Photos from the image-classification dataset "lemon_dataset" in the GitHub repository Dante-Cadiz/lemon-qualitycontrol. Its 2 classes are: bad quality, good quality.

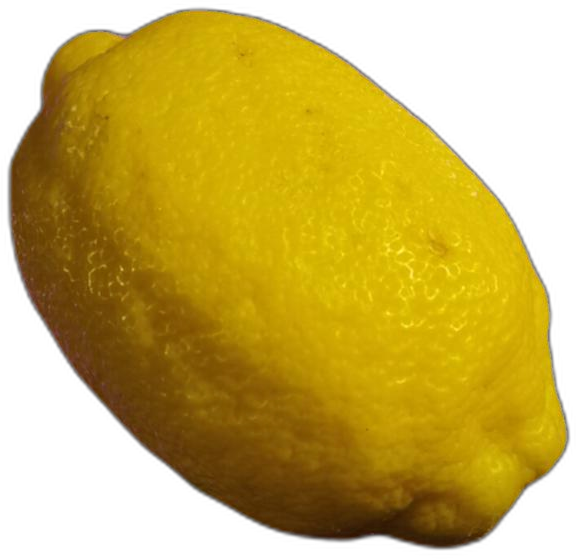
Label: bad quality

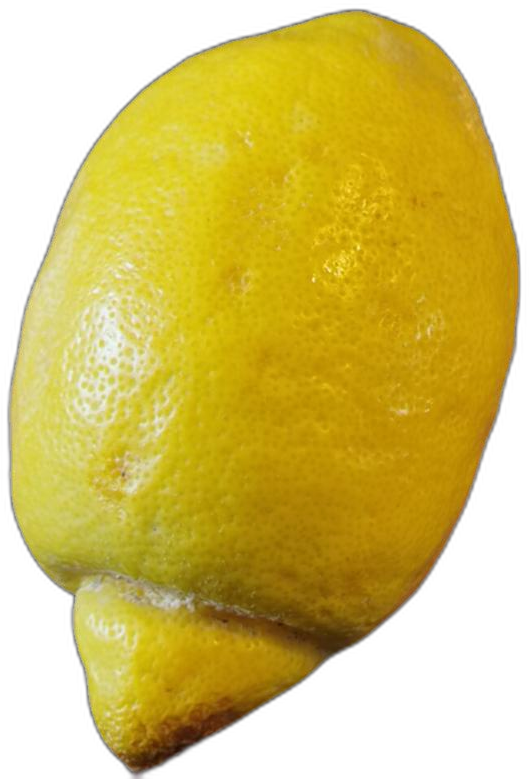
Label: bad quality

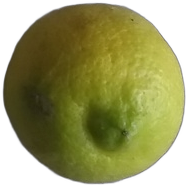
Label: good quality

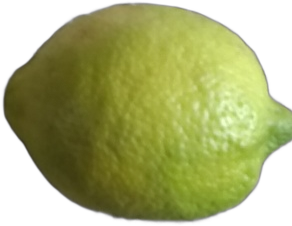
Label: good quality

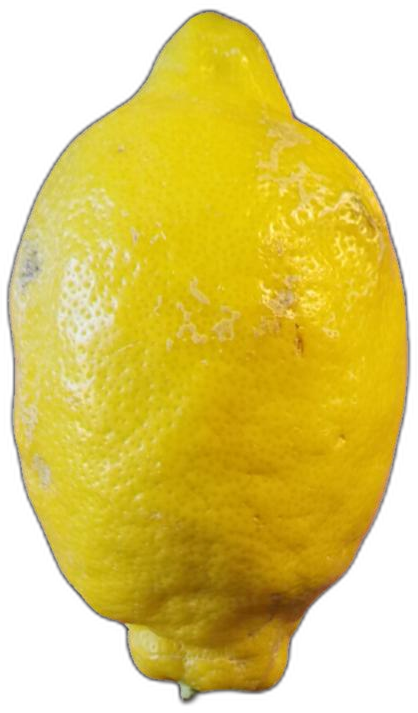
Label: bad quality

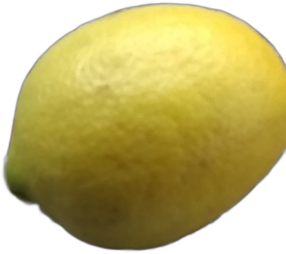
Label: good quality
